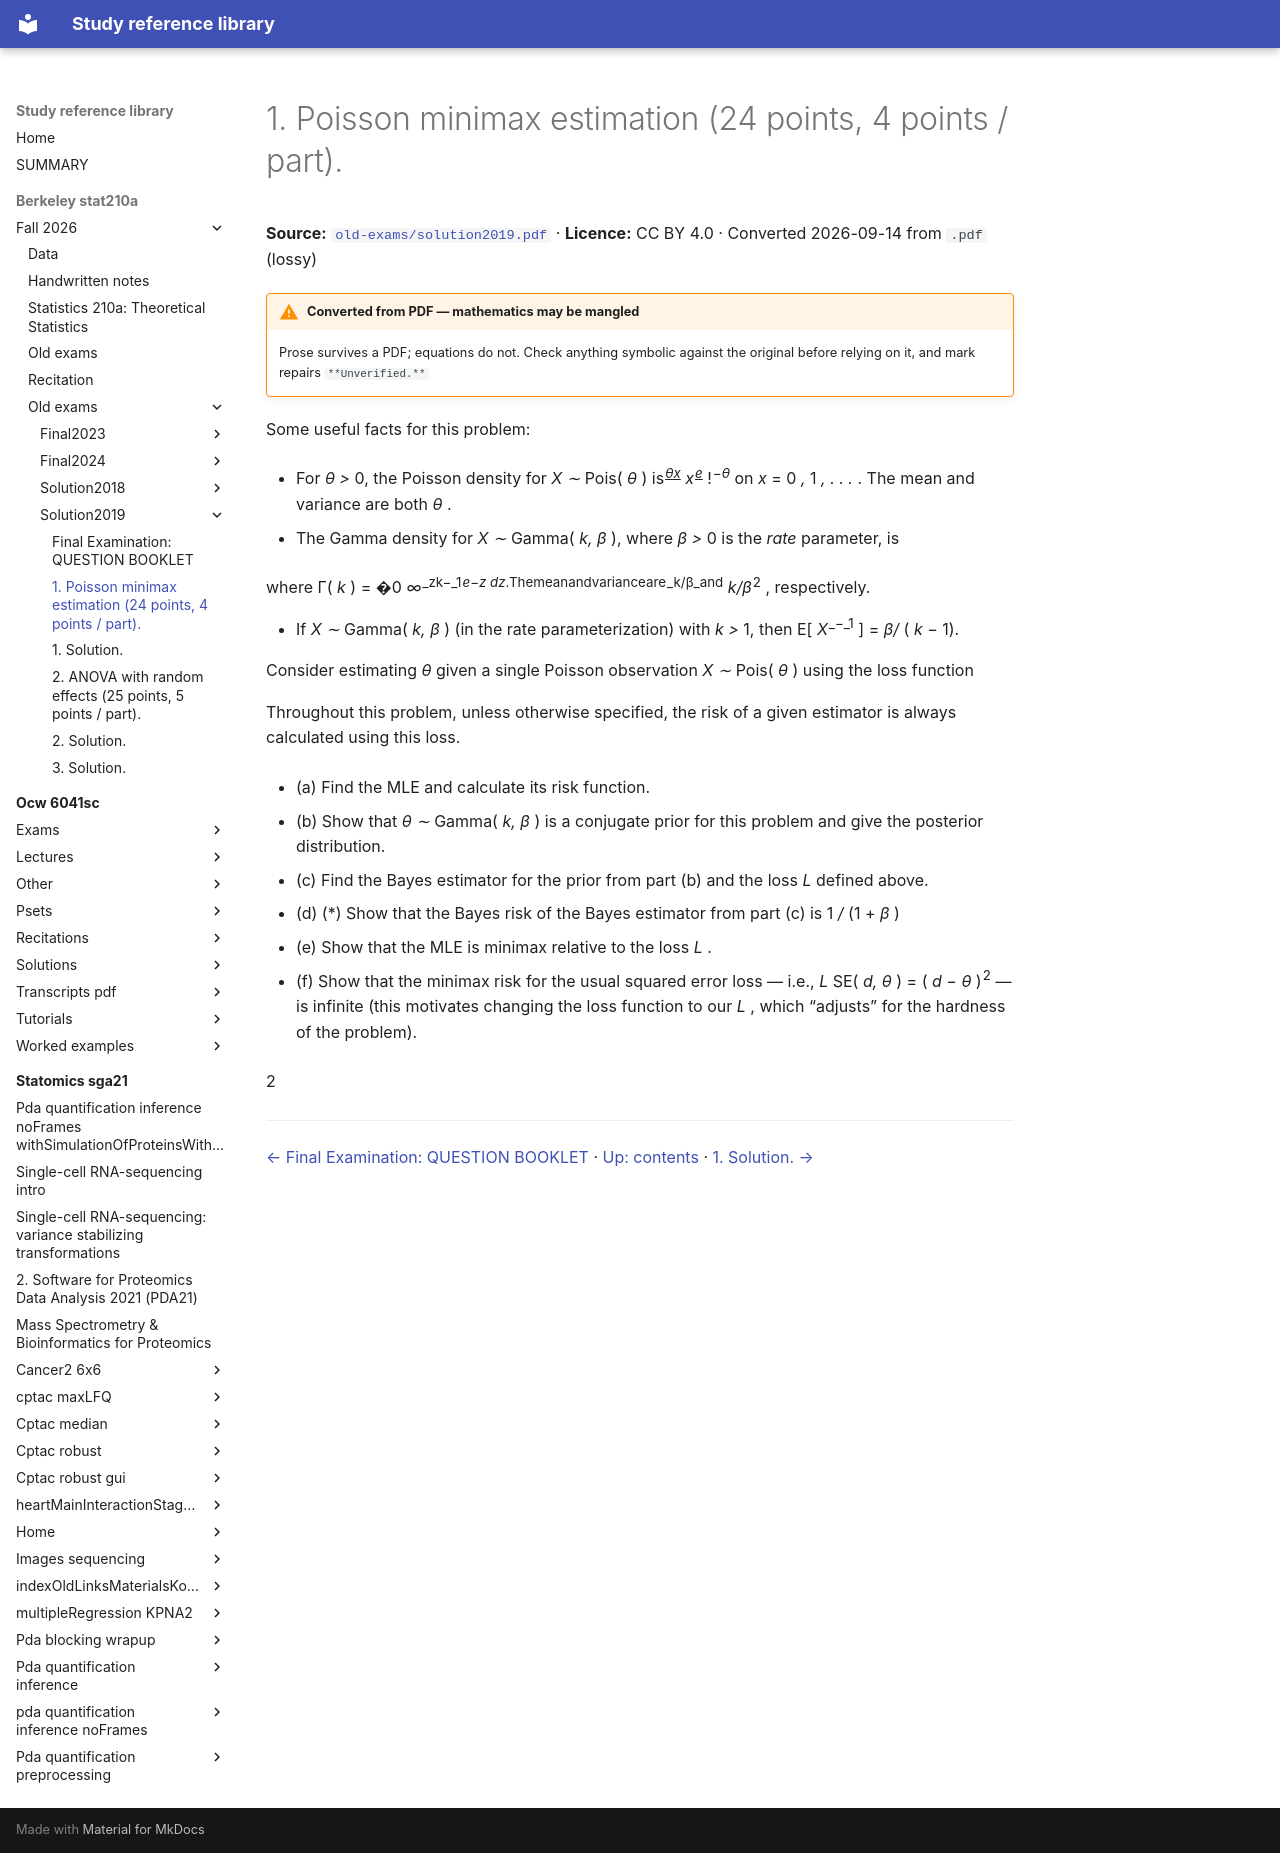

repository: Claptar/knowledge-base-library · page: berkeley-stat210a/fall-2026/old-exams/solution2019/03-1-poisson-minimax-estimation-24-points-4-points-part/index.html · generator: mkdocs

---
title: 1. Poisson minimax estimation (24 points, 4 points / part).
source: https://github.com/berkeley-stat210a/fall-2026/blob/7dc8f80da94dff74532d9e3923afdb16a255262d/old-exams/solution2019.pdf
source_file: sources/berkeley-stat210a/fall-2026/old-exams/solution2019.pdf
licence: CC BY 4.0
route: pdf
fidelity: lossy
converted: '2026-09-14'
---

# 1. Poisson minimax estimation (24 points, 4 points / part).

**Source:** [`old-exams/solution2019.pdf`](https://github.com/berkeley-stat210a/fall-2026/blob/7dc8f80da94dff74532d9e3923afdb16a255262d/old-exams/solution2019.pdf) · **Licence:** CC BY 4.0 · Converted 2026-09-14 from `.pdf` (lossy)

!!! warning "Converted from PDF — mathematics may be mangled"
    Prose survives a PDF; equations do not. Check anything symbolic against the
    original before relying on it, and mark repairs `**Unverified.**`

Some useful facts for this problem:

- For _θ >_ 0, the Poisson density for _X ∼_ Pois( _θ_ ) is<sup>_<u>θx</u>_</sup> _x_<sup>_<u>e</u>_</sup> !<sup>_−θ_</sup> on _x_ = 0 _,_ 1 _, . . ._ . The mean and variance are both _θ_ .

- The Gamma density for _X ∼_ Gamma( _k, β_ ), where _β >_ 0 is the _rate_ parameter, is


where Γ( _k_ ) = �0 _∞_<sup>_zk−_1</sup><sup>_e−z dz_.Themeanandvarianceare</sup><sup>_k/β_and</sup> _k/β_<sup>2</sup> , respectively.

- If _X ∼_ Gamma( _k, β_ ) (in the rate parameterization) with _k >_ 1, then E[ _X_<sup>_−_1</sup> ] = _β/_ ( _k −_ 1).

Consider estimating _θ_ given a single Poisson observation _X ∼_ Pois( _θ_ ) using the loss function


Throughout this problem, unless otherwise specified, the risk of a given estimator is always calculated using this loss.

- (a) Find the MLE and calculate its risk function.

- (b) Show that _θ ∼_ Gamma( _k, β_ ) is a conjugate prior for this problem and give the posterior distribution.

- (c) Find the Bayes estimator for the prior from part (b) and the loss _L_ defined above.

- (d) (*) Show that the Bayes risk of the Bayes estimator from part (c) is 1 _/_ (1 + _β_ )

- (e) Show that the MLE is minimax relative to the loss _L_ .

- (f) Show that the minimax risk for the usual squared error loss — i.e., _L_ SE( _d, θ_ ) = ( _d − θ_ )<sup>2</sup> — is infinite (this motivates changing the loss function to our _L_ , which “adjusts” for the hardness of the problem).

2

---

[← Final Examination: QUESTION BOOKLET](02-final-examination-question-booklet.md) · [Up: contents](index.md) · [1. Solution. →](04-1-solution.md)
